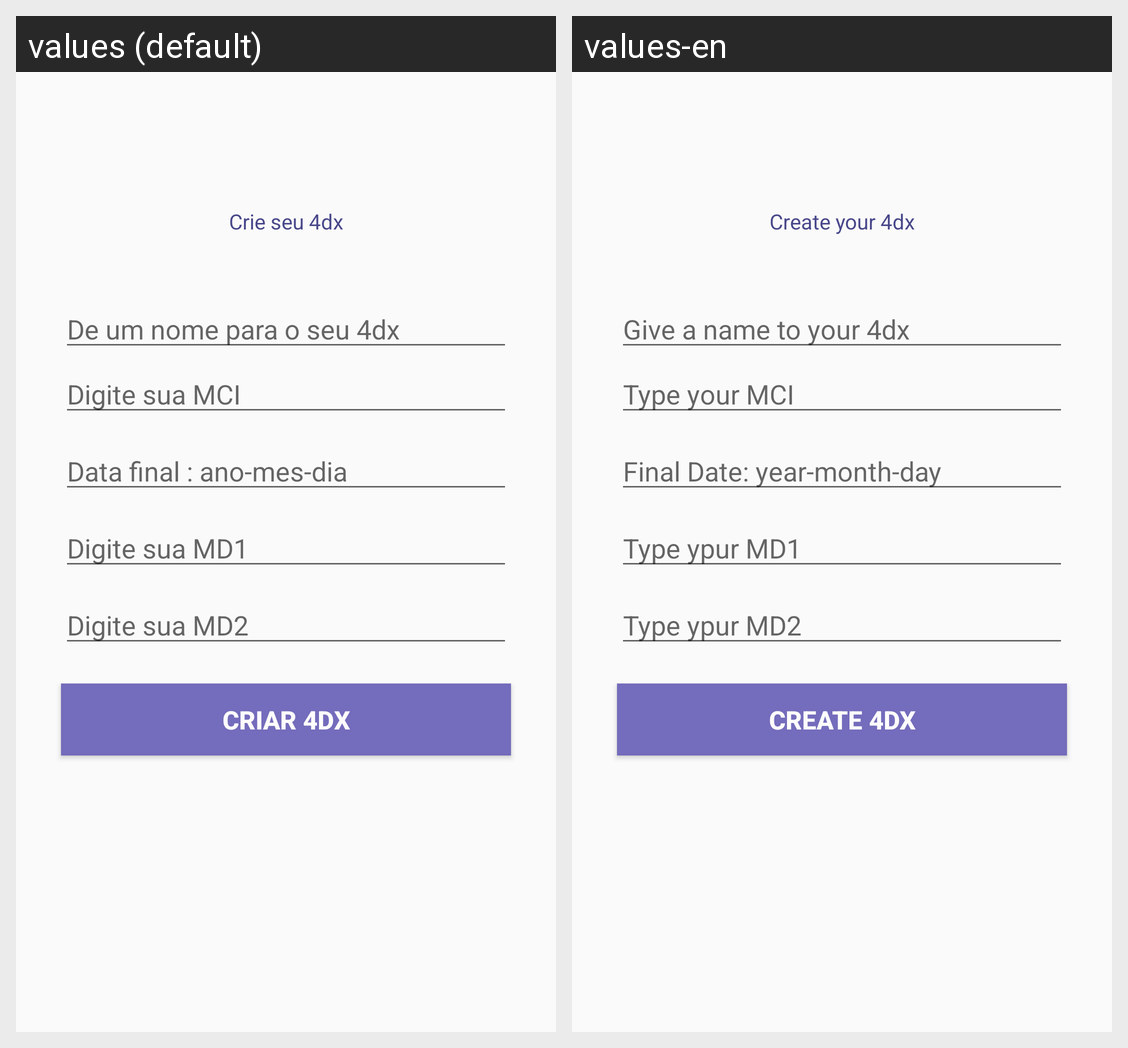

The same Android screen rendered under two of its app's locales, left to right. List the strings drawn on it with the default value and each locale's translation.
Android screen res/layout/activity_criar_dx.xml rendered under 2 locales, left to right: values (default), values-en. Device: Nexus 5 (rendered at 1080×1920; each locale shown at half size, 540×960, under a caption strip naming it); theme AppTheme.
Strings drawn on this screen, with the default value and each locale's value (text and hints the layout hard-codes, and strings that could not be matched under every locale, appear in the picture but are not listed):

criaDx_title
  values: Crie seu 4dx
  values-en: Create your 4dx

cdx_ipt_name
  values: De um nome para o seu 4dx
  values-en: Give a name to your 4dx

cdx_ipt_mci
  values: Digite sua MCI
  values-en: Type your MCI

dataFinal
  values: Data final : ano-mes-dia
  values-en: Final Date: year-month-day

cdxipt_mdUm
  values: Digite sua MD1
  values-en: Type ypur MD1

cdxipt_mdDois
  values: Digite sua MD2
  values-en: Type ypur MD2

dx_btn_criaDx
  values: Criar 4DX
  values-en: Create 4DX
